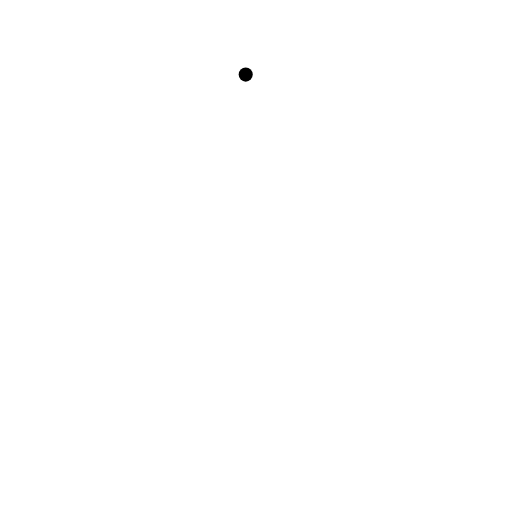
t = 0.00 s
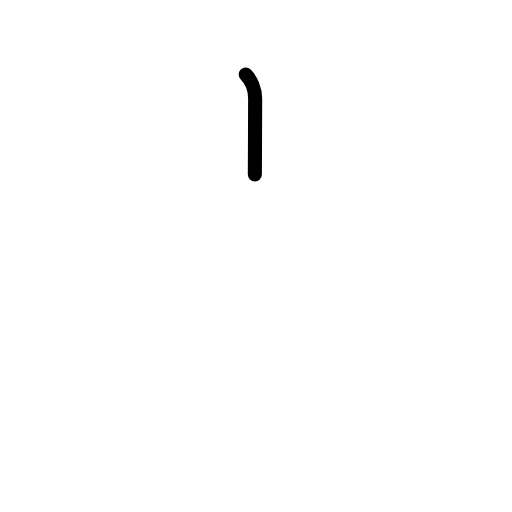
t = 0.63 s
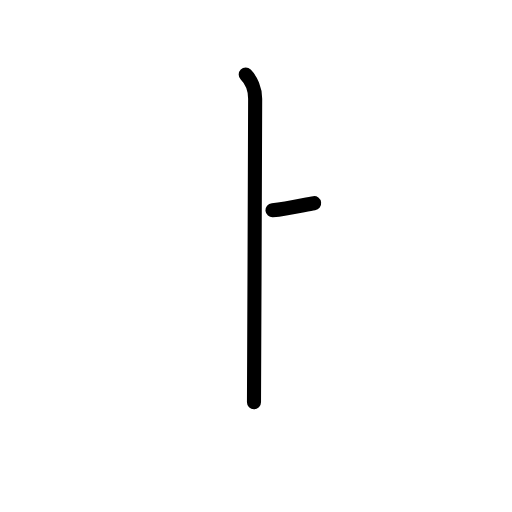
t = 1.25 s
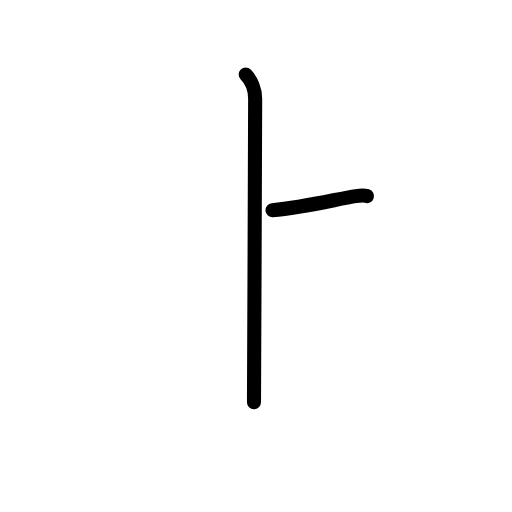
t = 1.75 s
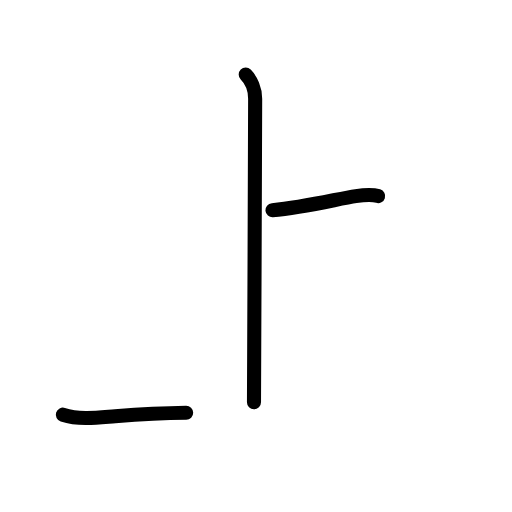
t = 2.42 s
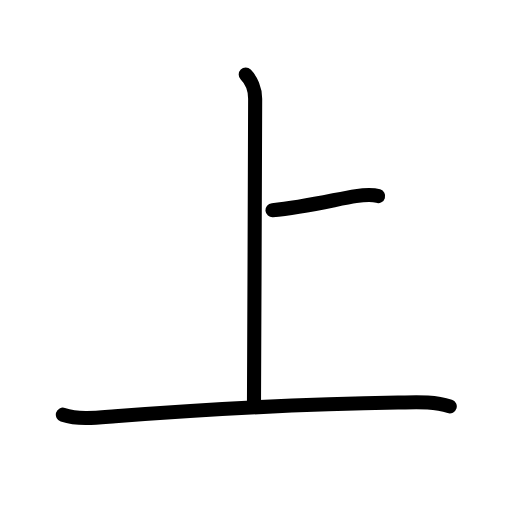
t = 3.00 s

The animated SVG that drew these frames (rendered in a browser with its animation timeline set to each time). Animation: 9 SMIL elements (animate=9); one cycle of 3.00 s.

<?xml version="1.0" encoding="UTF-8"?>
<!--
AniKanjiVG is licensed by CC-BY-SA Paul C. Sommerhoff (https://bitbucket.org/sommerhoff/anikanjivg).
AniKanjiVG uses KanjiVG which is licensed by CC-BY-SA Ulrich Apel (http://kanjivg.tagaini.net).
See also http://creativecommons.org/licenses/by-sa/3.0/
-->
<svg xmlns:kvg='http://kanjivg.tagaini.net' xmlns='http://www.w3.org/2000/svg' width='109' height='109' viewBox='0 0 109 109' style='fill:none;stroke:#000000;stroke-width:3;stroke-linecap:round;stroke-linejoin:round;' id="kvg:kanji_04e0a"><g id="kvg:04e0a" kvg:element="上"><g id="kvg:04e0a-g1" kvg:element="卜" kvg:original="ト" kvg:radical="nelson"><path id="kvg:04e0a-s1" kvg:type="㇑a" d="M52.31,15.88c1.15,1.15,2.01,3.12,2.01,5.12c0,0.82-0.22,63.62-0.25,64.63"><animate attributeName="d" begin="0.0s" dur="0.5s" from="M52.31,15.88C52.31,15.88,52.31,15.88,52.31,15.88" to="M52.31,15.88c1.15,1.15,2.01,3.12,2.01,5.12" />
<animate attributeName="d" begin="0.5s" dur="0.5s" from="M52.31,15.88c1.15,1.15,2.01,3.12,2.01,5.12c0,0,0,0,0,0,0" to="M52.31,15.88c1.15,1.15,2.01,3.12,2.01,5.12c0,0.82-0.22,63.62-0.25,64.63" />
</path>
<path id="kvg:04e0a-s2" kvg:type="㇐b/㇔" d="M58,44.75c7-0.62,14.25-2.5,17.75-3c1.38-0.2,3.5-0.38,4.75,0"><animate attributeName="d" begin="1.0s" dur="0.5s" from="M58,44.75C58,44.75,58,44.75,58,44.75" to="M58,44.75c7-0.62,14.25-2.5,17.75-3" />
<animate attributeName="d" begin="1.5s" dur="0.5s" from="M58,44.75c7-0.62,14.25-2.5,17.75-3c0,0,0,0,0,0,0" to="M58,44.75c7-0.62,14.25-2.5,17.75-3c1.38-0.2,3.5-0.38,4.75,0" />
<animate attributeName="d" begin="0s" dur="1.0s" from="M-100,-100" to="M-100,-100" />
</path>
</g>
<g id="kvg:04e0a-g2" kvg:element="一" kvg:radical="tradit"><path id="kvg:04e0a-s3" kvg:type="㇐" d="M13.38,88.28c3.6,1.15,7.45,0.62,11.13,0.34c16.23-1.23,41.16-2.66,60.24-2.92c3.65-0.05,7.47-0.32,11,0.82"><animate attributeName="d" begin="2.0s" dur="0.3333333333333333s" from="M13.38,88.28C13.38,88.28,13.38,88.28,13.38,88.28" to="M13.38,88.28c3.6,1.15,7.45,0.62,11.13,0.34" />
<animate attributeName="d" begin="2.3333333333333335s" dur="0.3333333333333333s" from="M13.38,88.28c3.6,1.15,7.45,0.62,11.13,0.34c0,0,0,0,0,0,0" to="M13.38,88.28c3.6,1.15,7.45,0.62,11.13,0.34c16.23-1.23,41.16-2.66,60.24-2.92" />
<animate attributeName="d" begin="2.6666666666666665s" dur="0.3333333333333333s" from="M13.38,88.28c3.6,1.15,7.45,0.62,11.13,0.34c16.23-1.23,41.16-2.66,60.24-2.92c0,0,0,0,0,0,0" to="M13.38,88.28c3.6,1.15,7.45,0.62,11.13,0.34c16.23-1.23,41.16-2.66,60.24-2.92c3.65-0.05,7.47-0.32,11,0.82" />
<animate attributeName="d" begin="0s" dur="2.0s" from="M-100,-100" to="M-100,-100" />
</path>
</g>
</g>
</svg>
